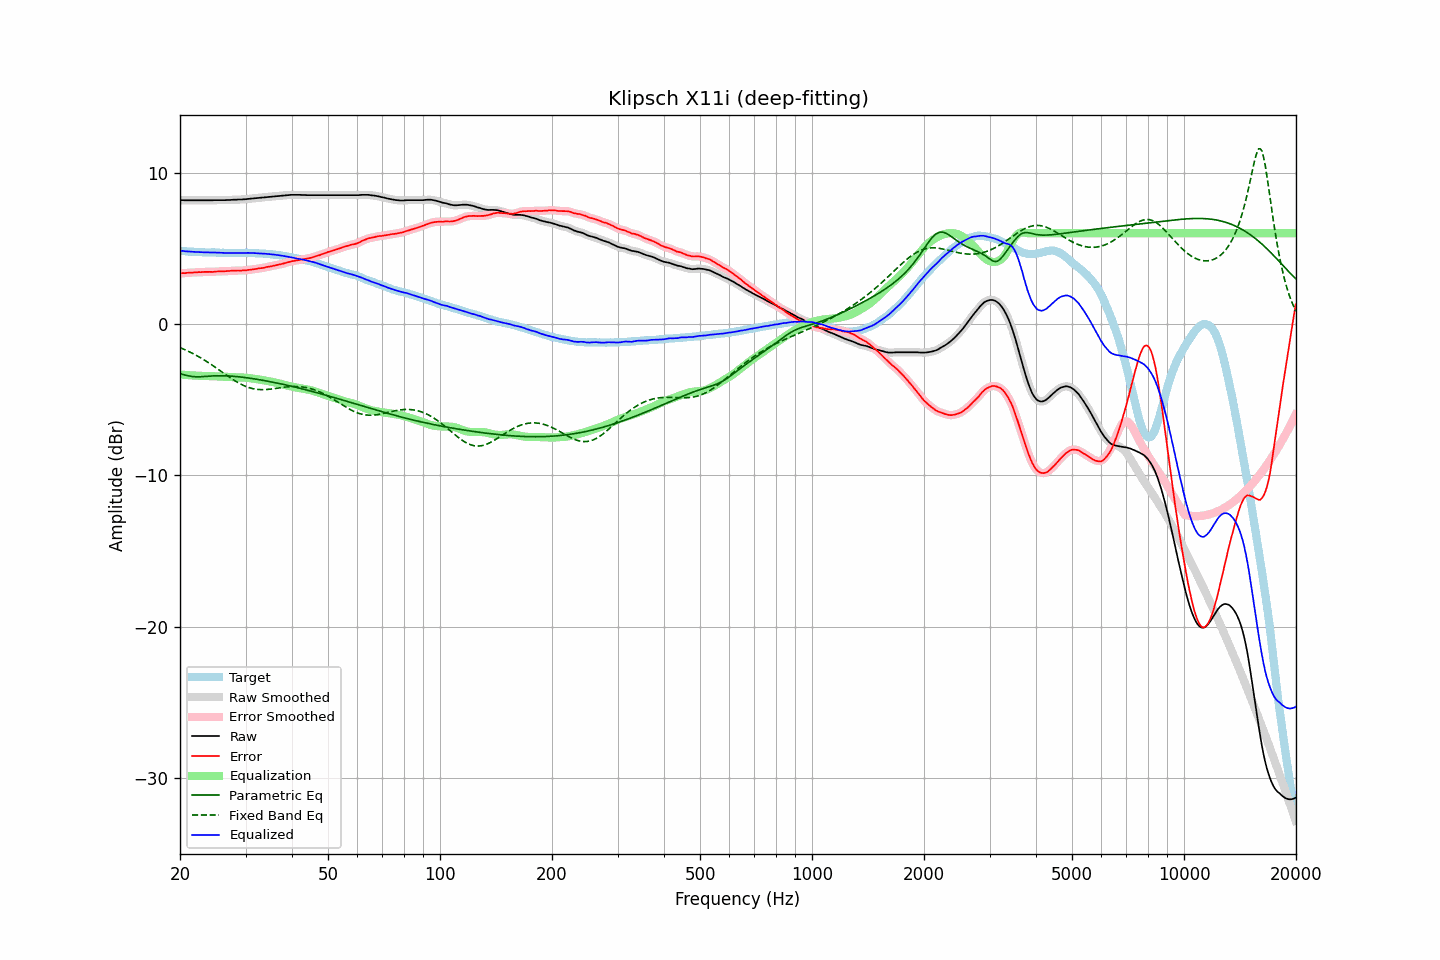

The table this chart was drawn from, first rows:
frequency, raw, error, smoothed, error_smoothed, equalization, parametric_eq, fixed_band_eq, equalized_raw, equalized_smoothed, target
20.00, 8.18, 3.33, 8.18, 3.34, -3.34, -3.28, -1.56, 4.84, 4.84, 4.85
20.20, 8.18, 3.35, 8.18, 3.35, -3.35, -3.31, -1.60, 4.83, 4.83, 4.83
20.40, 8.18, 3.36, 8.17, 3.35, -3.36, -3.35, -1.65, 4.82, 4.82, 4.82
20.61, 8.17, 3.35, 8.17, 3.36, -3.36, -3.37, -1.70, 4.80, 4.81, 4.81
20.81, 8.17, 3.37, 8.17, 3.37, -3.37, -3.40, -1.74, 4.80, 4.80, 4.79
21.02, 8.17, 3.38, 8.17, 3.38, -3.38, -3.42, -1.80, 4.79, 4.79, 4.78
21.23, 8.17, 3.39, 8.17, 3.39, -3.39, -3.44, -1.85, 4.78, 4.78, 4.77
21.44, 8.17, 3.39, 8.17, 3.39, -3.39, -3.46, -1.90, 4.77, 4.77, 4.78
21.66, 8.17, 3.40, 8.17, 3.40, -3.40, -3.48, -1.95, 4.77, 4.77, 4.77
21.87, 8.17, 3.41, 8.17, 3.40, -3.41, -3.48, -2.01, 4.76, 4.76, 4.76
22.09, 8.17, 3.42, 8.17, 3.42, -3.41, -3.49, -2.06, 4.76, 4.76, 4.75
22.31, 8.17, 3.42, 8.17, 3.42, -3.42, -3.49, -2.12, 4.75, 4.75, 4.75
22.54, 8.17, 3.43, 8.17, 3.42, -3.42, -3.49, -2.18, 4.74, 4.74, 4.74
22.76, 8.17, 3.42, 8.17, 3.43, -3.43, -3.48, -2.25, 4.74, 4.74, 4.75
22.99, 8.17, 3.43, 8.17, 3.43, -3.43, -3.48, -2.31, 4.74, 4.74, 4.74
23.22, 8.17, 3.44, 8.17, 3.44, -3.43, -3.47, -2.37, 4.73, 4.73, 4.73
23.45, 8.17, 3.44, 8.17, 3.44, -3.44, -3.46, -2.44, 4.73, 4.73, 4.73
23.69, 8.17, 3.44, 8.17, 3.44, -3.44, -3.45, -2.51, 4.73, 4.73, 4.73
23.92, 8.17, 3.44, 8.17, 3.44, -3.44, -3.45, -2.58, 4.73, 4.73, 4.73
24.16, 8.17, 3.44, 8.17, 3.44, -3.44, -3.44, -2.65, 4.72, 4.72, 4.72
24.40, 8.17, 3.43, 8.17, 3.44, -3.45, -3.43, -2.72, 4.72, 4.72, 4.73
24.65, 8.18, 3.45, 8.17, 3.45, -3.45, -3.43, -2.79, 4.73, 4.72, 4.73
24.89, 8.18, 3.46, 8.18, 3.45, -3.46, -3.42, -2.86, 4.72, 4.72, 4.72
25.14, 8.18, 3.47, 8.18, 3.46, -3.46, -3.42, -2.94, 4.72, 4.72, 4.71
25.39, 8.18, 3.47, 8.18, 3.47, -3.46, -3.42, -3.01, 4.71, 4.71, 4.71
25.65, 8.18, 3.48, 8.18, 3.48, -3.47, -3.42, -3.08, 4.71, 4.71, 4.70
25.91, 8.18, 3.48, 8.18, 3.48, -3.48, -3.42, -3.16, 4.70, 4.70, 4.70
26.16, 8.18, 3.47, 8.18, 3.48, -3.48, -3.42, -3.24, 4.70, 4.70, 4.71
26.43, 8.18, 3.48, 8.18, 3.48, -3.49, -3.42, -3.31, 4.69, 4.69, 4.70
26.69, 8.19, 3.49, 8.18, 3.49, -3.49, -3.43, -3.38, 4.69, 4.69, 4.69
26.96, 8.19, 3.49, 8.19, 3.50, -3.50, -3.43, -3.46, 4.69, 4.69, 4.69
27.23, 8.19, 3.51, 8.19, 3.51, -3.50, -3.44, -3.53, 4.68, 4.69, 4.68
27.50, 8.20, 3.52, 8.20, 3.51, -3.51, -3.45, -3.60, 4.69, 4.69, 4.68
27.77, 8.21, 3.52, 8.20, 3.52, -3.52, -3.45, -3.67, 4.69, 4.69, 4.69
28.05, 8.21, 3.52, 8.21, 3.52, -3.52, -3.46, -3.74, 4.69, 4.69, 4.69
28.33, 8.21, 3.52, 8.21, 3.52, -3.52, -3.47, -3.80, 4.68, 4.69, 4.69
28.62, 8.22, 3.53, 8.21, 3.53, -3.53, -3.48, -3.87, 4.69, 4.69, 4.68
28.90, 8.22, 3.53, 8.22, 3.53, -3.53, -3.49, -3.93, 4.69, 4.69, 4.69
29.19, 8.22, 3.53, 8.22, 3.53, -3.53, -3.51, -3.98, 4.69, 4.69, 4.69
29.48, 8.23, 3.54, 8.23, 3.53, -3.54, -3.52, -4.03, 4.69, 4.69, 4.69
29.78, 8.24, 3.55, 8.23, 3.54, -3.54, -3.53, -4.08, 4.69, 4.69, 4.69
30.08, 8.24, 3.53, 8.24, 3.55, -3.55, -3.55, -4.13, 4.69, 4.69, 4.71
30.38, 8.26, 3.56, 8.25, 3.56, -3.56, -3.56, -4.17, 4.70, 4.69, 4.69
30.68, 8.27, 3.58, 8.27, 3.57, -3.57, -3.57, -4.20, 4.69, 4.69, 4.69
30.99, 8.28, 3.59, 8.28, 3.59, -3.59, -3.59, -4.24, 4.69, 4.69, 4.69
31.30, 8.29, 3.60, 8.29, 3.60, -3.60, -3.61, -4.26, 4.69, 4.69, 4.69
31.61, 8.30, 3.61, 8.30, 3.61, -3.62, -3.62, -4.29, 4.68, 4.68, 4.69
31.93, 8.31, 3.63, 8.31, 3.63, -3.63, -3.64, -4.31, 4.68, 4.68, 4.67
32.24, 8.32, 3.65, 8.32, 3.65, -3.65, -3.66, -4.32, 4.67, 4.67, 4.67
32.57, 8.33, 3.67, 8.33, 3.67, -3.66, -3.67, -4.33, 4.66, 4.66, 4.66
32.89, 8.34, 3.68, 8.34, 3.68, -3.68, -3.69, -4.34, 4.66, 4.66, 4.66
33.22, 8.35, 3.70, 8.35, 3.70, -3.70, -3.71, -4.34, 4.65, 4.65, 4.65
33.55, 8.36, 3.71, 8.36, 3.72, -3.72, -3.73, -4.34, 4.64, 4.64, 4.65
33.89, 8.38, 3.74, 8.37, 3.74, -3.74, -3.75, -4.33, 4.64, 4.64, 4.64
34.23, 8.39, 3.76, 8.39, 3.76, -3.76, -3.77, -4.33, 4.63, 4.63, 4.62
34.57, 8.40, 3.78, 8.40, 3.78, -3.78, -3.79, -4.32, 4.62, 4.62, 4.62
34.92, 8.41, 3.80, 8.41, 3.80, -3.80, -3.81, -4.31, 4.61, 4.61, 4.61
35.27, 8.42, 3.80, 8.42, 3.82, -3.82, -3.83, -4.29, 4.60, 4.60, 4.61
35.62, 8.43, 3.85, 8.43, 3.84, -3.84, -3.85, -4.28, 4.59, 4.59, 4.58
35.97, 8.44, 3.86, 8.44, 3.86, -3.86, -3.87, -4.26, 4.58, 4.58, 4.58
... 635 more rows
